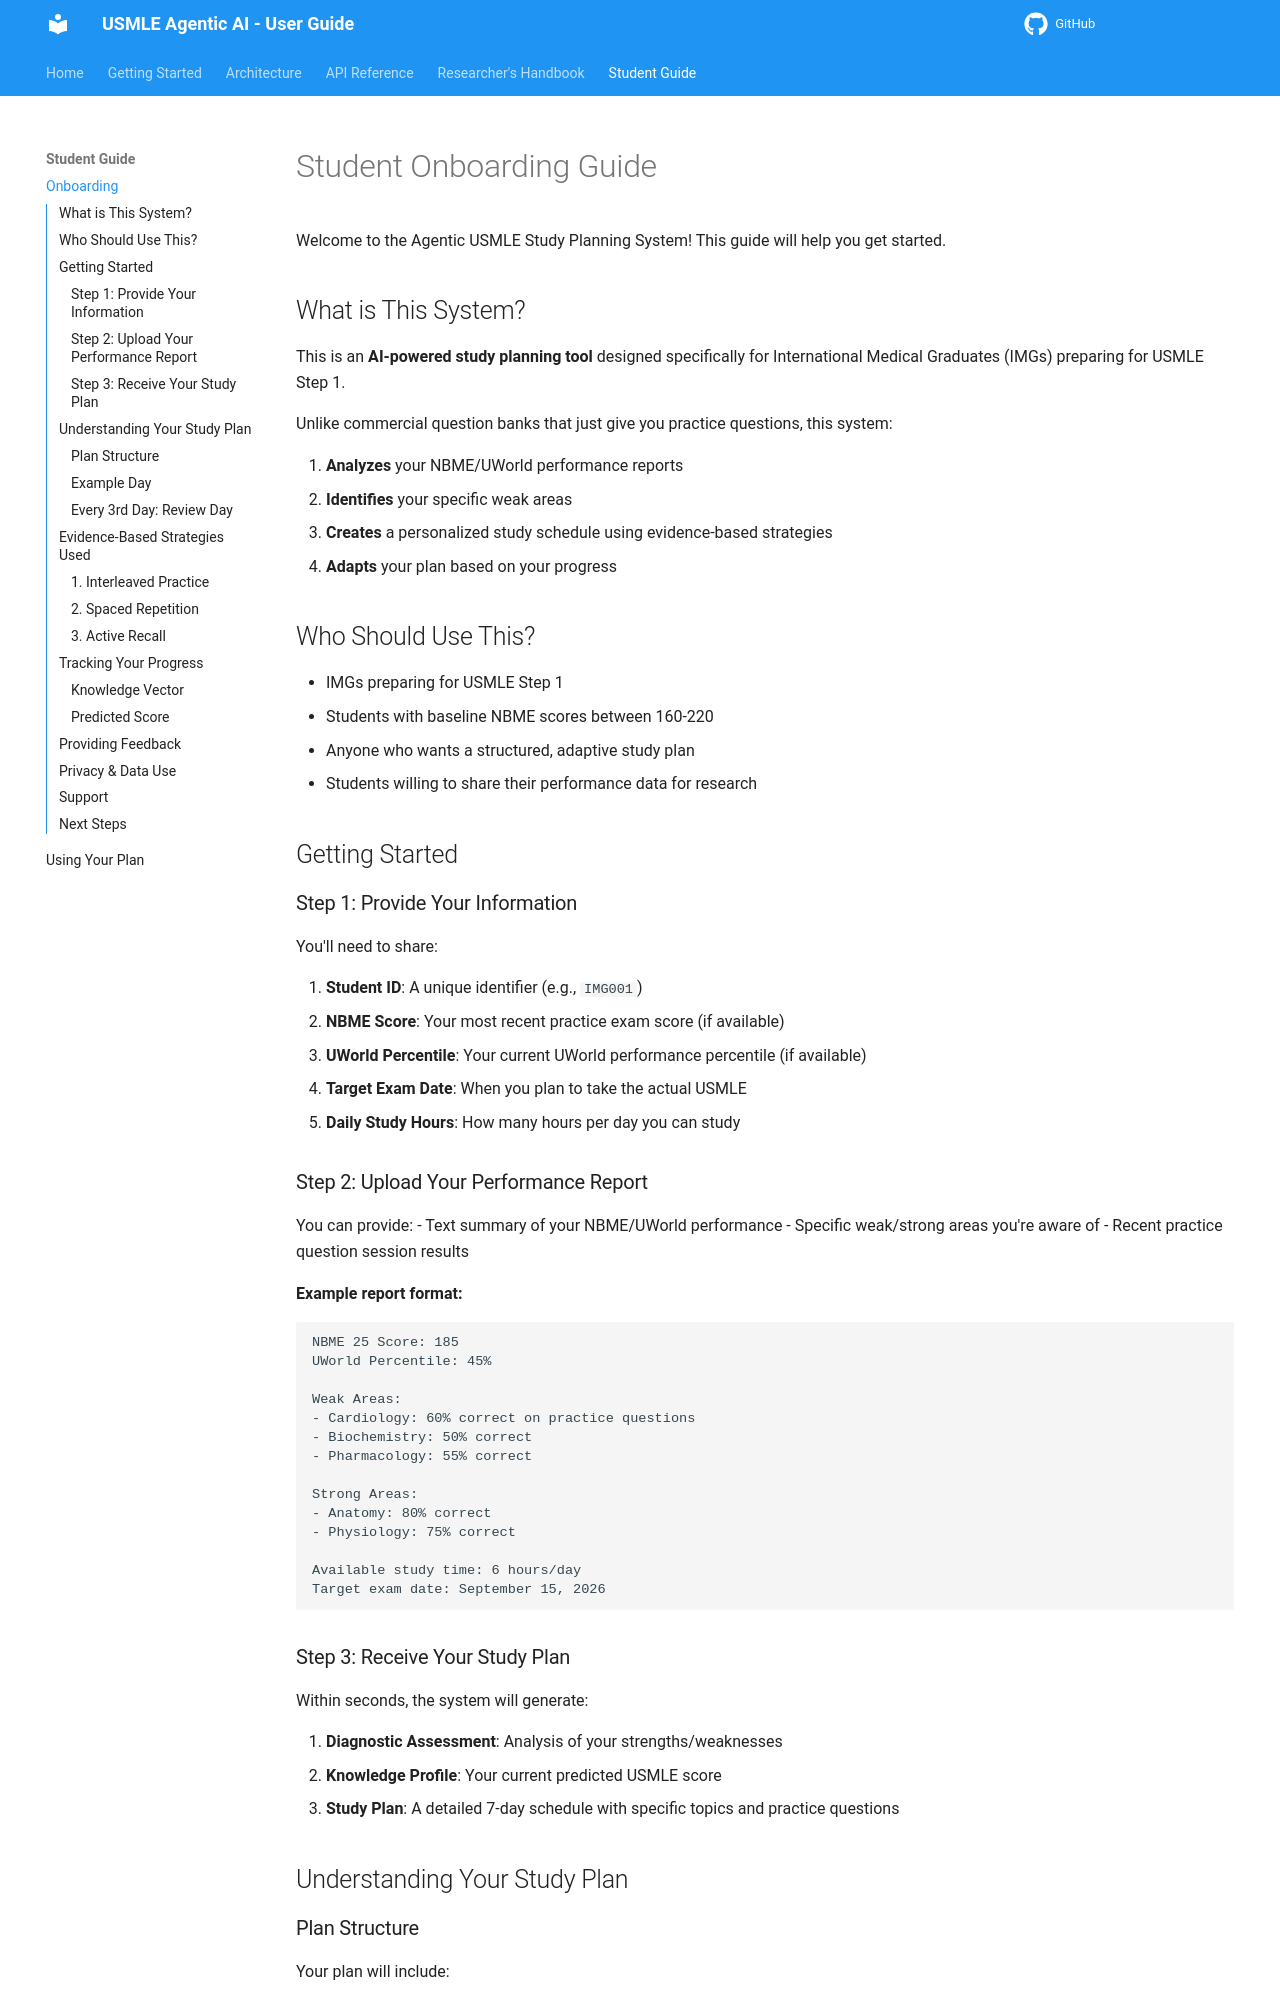

repository: ssnelavala-masstcs/Agentic-AI-for-USMLE-Prep · page: students/onboarding/index.html · generator: mkdocs

# Student Onboarding Guide

Welcome to the Agentic USMLE Study Planning System! This guide will help you get started.

## What is This System?

This is an **AI-powered study planning tool** designed specifically for International Medical Graduates (IMGs) preparing for USMLE Step 1.

Unlike commercial question banks that just give you practice questions, this system:

1. **Analyzes** your NBME/UWorld performance reports
2. **Identifies** your specific weak areas
3. **Creates** a personalized study schedule using evidence-based strategies
4. **Adapts** your plan based on your progress

## Who Should Use This?

- IMGs preparing for USMLE Step 1
- Students with baseline NBME scores between 160-220
- Anyone who wants a structured, adaptive study plan
- Students willing to share their performance data for research

## Getting Started

### Step 1: Provide Your Information

You'll need to share:

1. **Student ID**: A unique identifier (e.g., `IMG001`)
2. **NBME Score**: Your most recent practice exam score (if available)
3. **UWorld Percentile**: Your current UWorld performance percentile (if available)
4. **Target Exam Date**: When you plan to take the actual USMLE
5. **Daily Study Hours**: How many hours per day you can study

### Step 2: Upload Your Performance Report

You can provide:
- Text summary of your NBME/UWorld performance
- Specific weak/strong areas you're aware of
- Recent practice question session results

**Example report format:**

```
NBME 25 Score: 185
UWorld Percentile: 45%

Weak Areas:
- Cardiology: 60% correct on practice questions
- Biochemistry: 50% correct
- Pharmacology: 55% correct

Strong Areas:
- Anatomy: 80% correct
- Physiology: 75% correct

Available study time: 6 hours/day
Target exam date: September 15, 2026
```

### Step 3: Receive Your Study Plan

Within seconds, the system will generate:

1. **Diagnostic Assessment**: Analysis of your strengths/weaknesses
2. **Knowledge Profile**: Your current predicted USMLE score
3. **Study Plan**: A detailed 7-day schedule with specific topics and practice questions

## Understanding Your Study Plan
